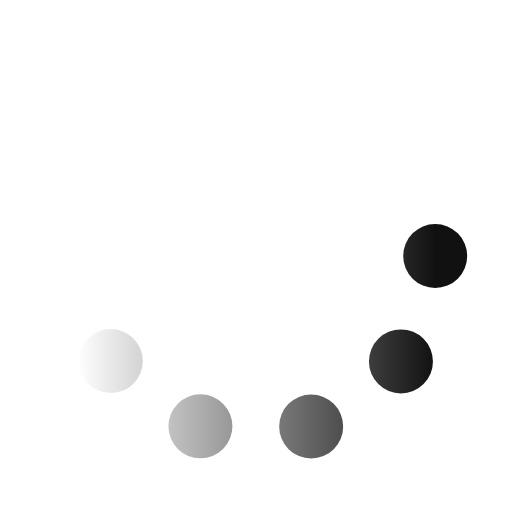
t = 0.00 s
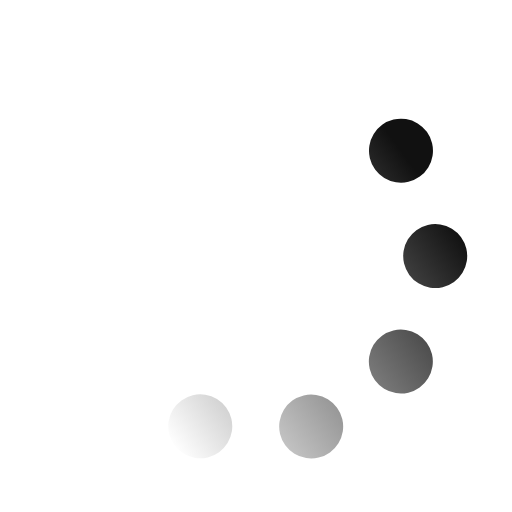
t = 0.33 s
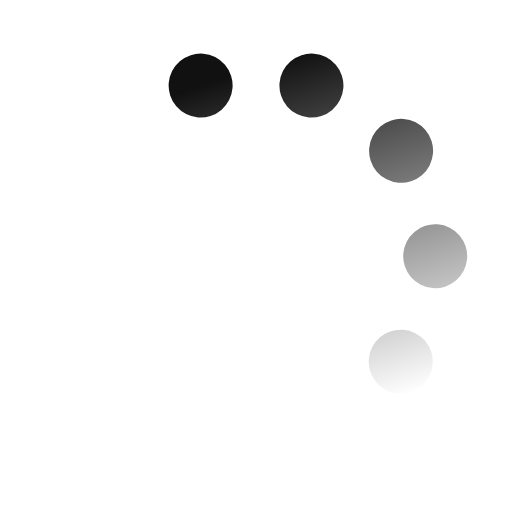
t = 0.67 s
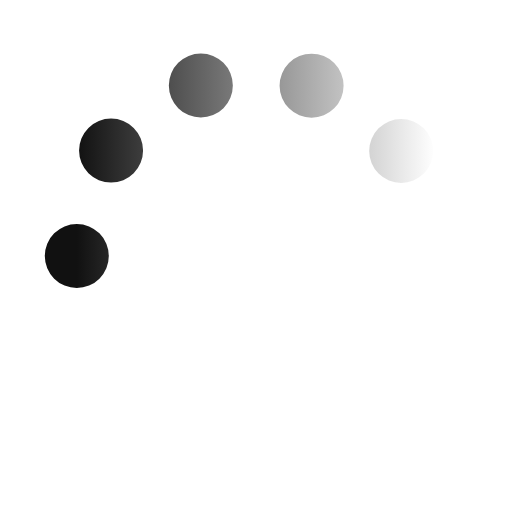
t = 1.00 s
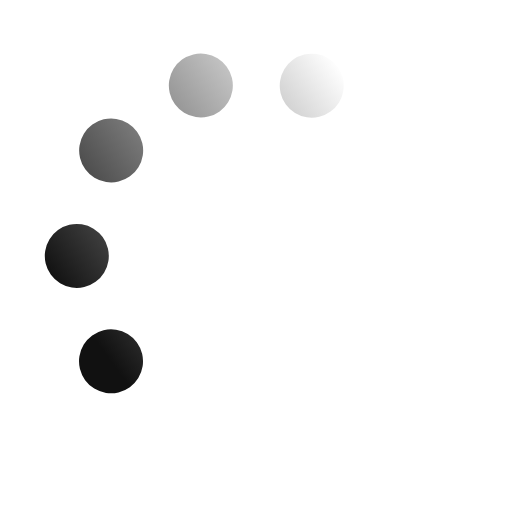
t = 1.33 s
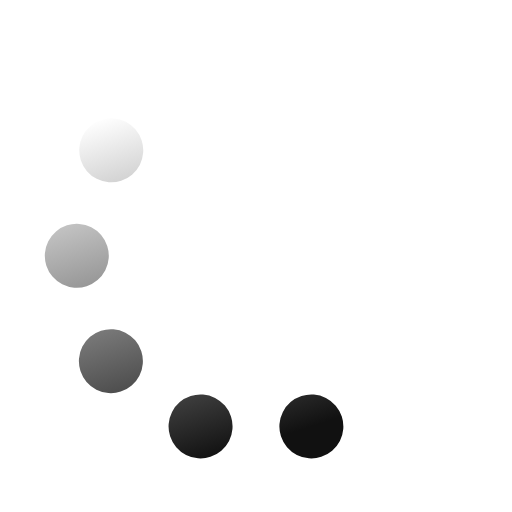
t = 1.67 s

The animated SVG that drew these frames (rendered in a browser with its animation timeline set to each time). Animation: 1 SMIL element (animateTransform=1); one cycle of 2.00 s, repeats indefinitely.

<svg xmlns='http://www.w3.org/2000/svg' viewBox='0 0 200 200'><linearGradient id='a11'><stop offset='0' stop-color='#111111' stop-opacity='0'></stop><stop offset='1' stop-color='#111111'></stop></linearGradient><circle fill='none' stroke='url(#a11)' stroke-width='25' stroke-linecap='round' stroke-dasharray='0 44 0 44 0 44 0 44 0 360' cx='100' cy='100' r='70' transform-origin='center'><animateTransform type='rotate' attributeName='transform' calcMode='discrete' dur='2' values='360;324;288;252;216;180;144;108;72;36' repeatCount='indefinite'></animateTransform></circle></svg>
